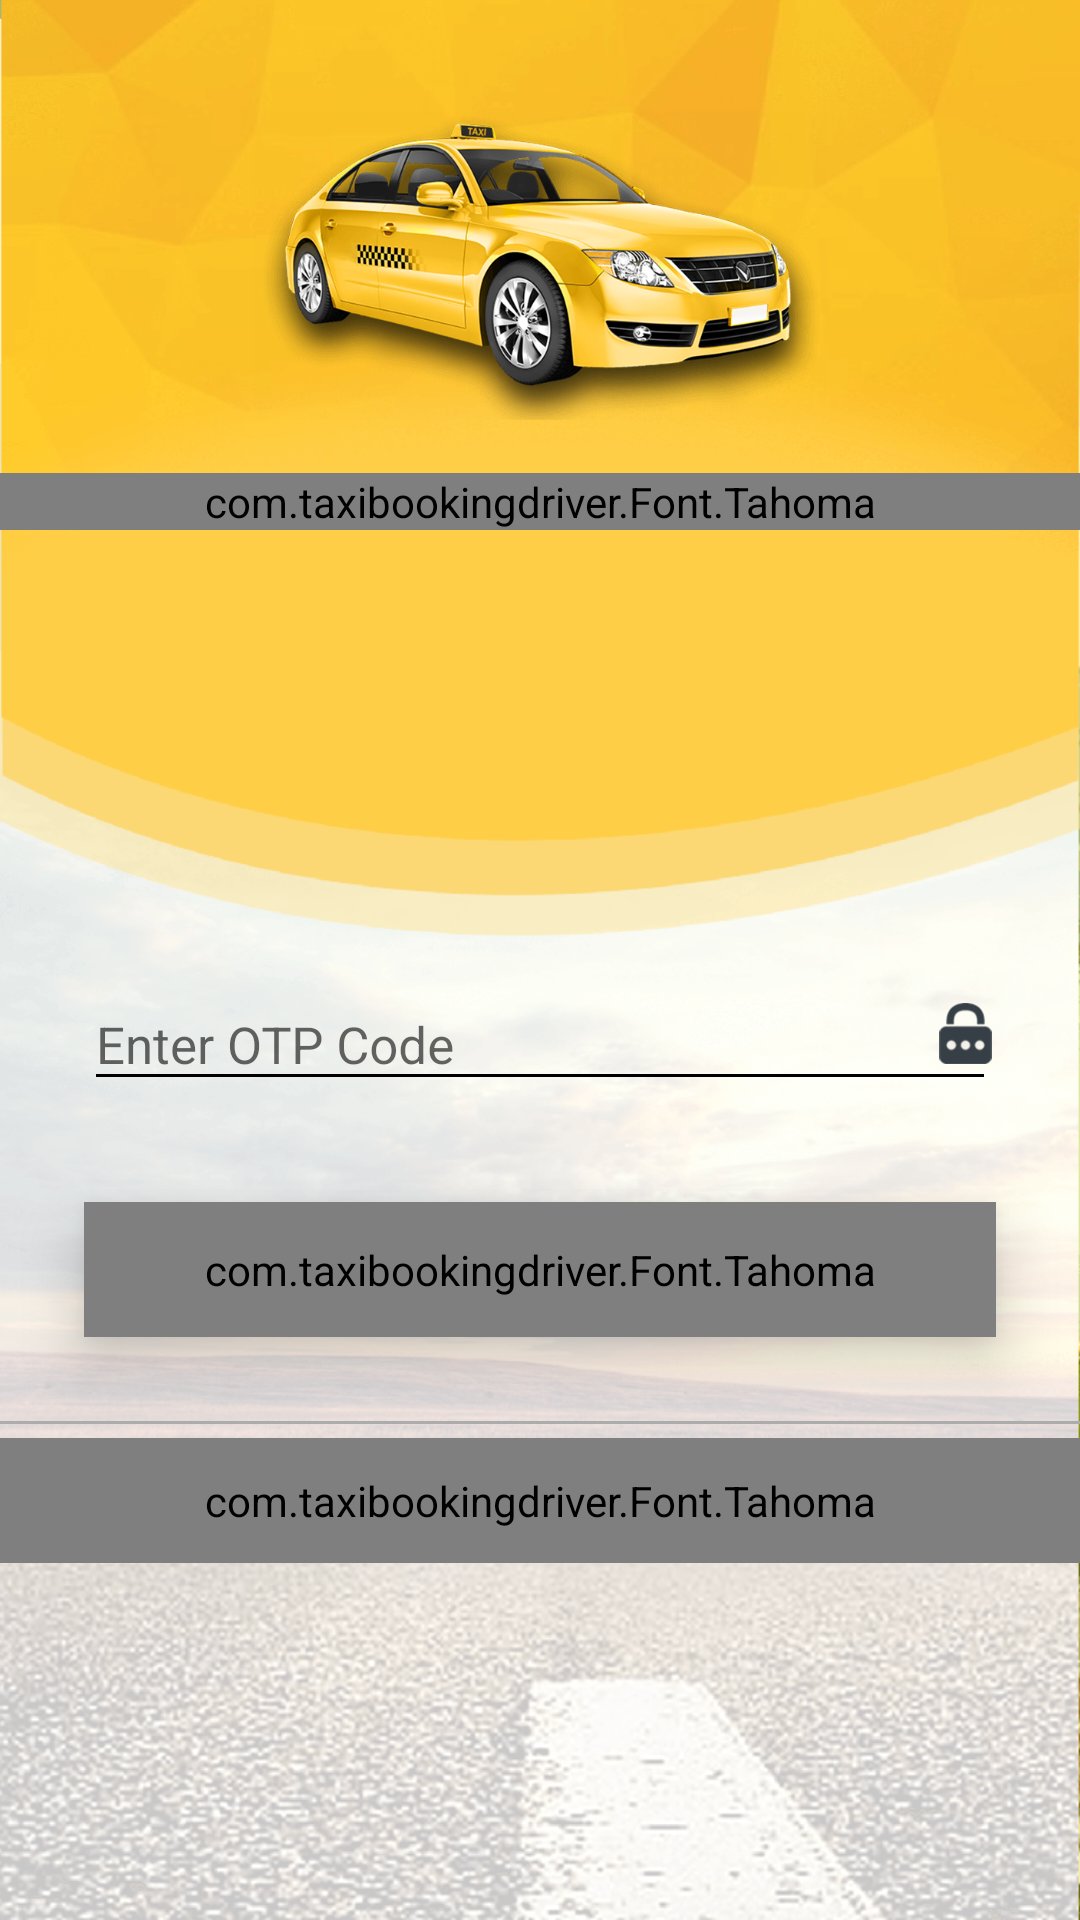

Here is an Android app screen rendered from its layout file. Give the layout XML and the strings, colors and styles it references.
<!-- AndroidManifest.xml: application theme AppTheme -->
<!-- res/layout/activity_otp.xml -->
<?xml version="1.0" encoding="utf-8"?>
<ScrollView xmlns:android="http://schemas.android.com/apk/res/android"
    android:layout_width="match_parent"
    android:layout_height="wrap_content"
    android:background="@mipmap/registrationbg">

    <LinearLayout xmlns:android="http://schemas.android.com/apk/res/android"
        xmlns:app="http://schemas.android.com/apk/res-auto"
        xmlns:tools="http://schemas.android.com/tools"
        android:id="@+id/whole"
        android:layout_width="match_parent"
        android:layout_height="match_parent"
        android:orientation="vertical"
        tools:context=".Activities.FirstScreen">


        <LinearLayout
            android:id="@+id/logo"
            android:layout_width="match_parent"
            android:layout_height="wrap_content"
            android:layout_marginTop="@dimen/_20dp"
            android:orientation="vertical">


            <ImageView
                android:layout_width="@dimen/_170dp"
                android:layout_height="@dimen/_120dp"
                android:layout_centerInParent="true"
                android:layout_gravity="center"
                android:src="@drawable/registration_car" />

            <com.taxibookingdriver.Font.Tahoma
                android:layout_width="match_parent"
                android:layout_height="match_parent"
                android:layout_below="@+id/logo"
                android:gravity="center"
                android:text="@string/Enter_OTP_Code"
                android:textColor="@color/dark_text"
                android:textSize="@dimen/_18sp" />

        </LinearLayout>

        <RelativeLayout
            android:layout_width="@dimen/_80dp"
            android:layout_height="@dimen/_80dp"
            android:layout_gravity="center" />



        <LinearLayout
            android:layout_width="match_parent"
            android:layout_height="wrap_content"
            android:layout_below="@+id/logo"
            android:layout_marginTop="@dimen/_50dp"
            android:orientation="vertical">

            <RelativeLayout
                android:layout_width="match_parent"
                android:layout_height="wrap_content"
                android:layout_marginLeft="@dimen/_25dp"
                android:layout_marginRight="@dimen/_25dp">


                <android.support.design.widget.TextInputLayout
                    android:id="@+id/input_layout_password"
                    android:layout_width="match_parent"
                    android:layout_height="wrap_content">


                    <EditText
                        android:id="@+id/et_otp"
                        android:layout_width="match_parent"
                        android:layout_height="match_parent"
                        android:backgroundTint="@color/Black"
                        android:hint="@string/Enter_OTP_Code"
                        android:inputType="number"
                        android:maxLength="5"
                        android:paddingTop="@dimen/_3dp"
                        android:textColor="@color/dark_text"
                        android:textColorHint="@color/dark_text"
                        android:textSize="@dimen/_15sp" />


                </android.support.design.widget.TextInputLayout>


                <ImageView
                    android:layout_width="@dimen/_18dp"
                    android:layout_height="@dimen/_18dp"
                    android:layout_alignParentRight="true"
                    android:layout_marginTop="@dimen/_10dp"
                    android:src="@drawable/otp_password" />

            </RelativeLayout>


            <RelativeLayout
                android:id="@+id/rr_next"
                android:layout_width="match_parent"
                android:layout_height="@dimen/_40dp"
                android:layout_marginBottom="@dimen/_25dp"
                android:layout_marginLeft="@dimen/_25dp"
                android:layout_marginRight="@dimen/_25dp"
                android:layout_marginTop="@dimen/_30dp"
                android:background="@drawable/button_background"
                android:clickable="true"
                android:elevation="@dimen/_10dp"
                android:foreground="?attr/selectableItemBackgroundBorderless">


                <com.taxibookingdriver.Font.Tahoma
                    android:layout_width="match_parent"
                    android:layout_height="match_parent"
                    android:layout_alignParentLeft="true"
                    android:layout_alignParentStart="true"
                    android:layout_alignParentTop="true"
                    android:gravity="center"
                    android:text="@string/Next"
                    android:textColor="@color/White"
                    android:textSize="@dimen/_13sp" />


            </RelativeLayout>


            <RelativeLayout
                android:layout_width="match_parent"
                android:layout_height="match_parent"
                android:layout_alignParentBottom="true"
                android:orientation="vertical">

                <View
                    android:layout_width="match_parent"
                    android:layout_height="@dimen/_1dp"
                    android:background="@color/divider_color" />

                <com.taxibookingdriver.Font.Tahoma
                    android:id="@+id/resend_otp"
                    android:layout_width="match_parent"
                    android:layout_height="match_parent"
                    android:layout_marginTop="@dimen/_5dp"
                    android:gravity="center"
                    android:padding="@dimen/_10dp"
                    android:text="@string/Resend_OTP_Code"
                    android:textColor="@color/dark_text"
                    android:textSize="@dimen/_13sp" />

            </RelativeLayout>

        </LinearLayout>


    </LinearLayout>
</ScrollView>
<!-- resources referenced by this layout -->
<resources>
  <color name="Black">#000000</color>
  <color name="White">#ffffff</color>
  <color name="dark_text">#353b3e</color>
  <color name="divider_color">#acacac</color>
  <dimen name="_10dp">10dp</dimen>
  <dimen name="_120dp">120dp</dimen>
  <dimen name="_13sp">13sp</dimen>
  <dimen name="_15sp">15sp</dimen>
  <dimen name="_170dp">170dp</dimen>
  <dimen name="_18dp">18dp</dimen>
  <dimen name="_18sp">18sp</dimen>
  <dimen name="_1dp">1dp</dimen>
  <dimen name="_20dp">20dp</dimen>
  <dimen name="_25dp">25dp</dimen>
  <dimen name="_30dp">30dp</dimen>
  <dimen name="_3dp">3dp</dimen>
  <dimen name="_40dp">40dp</dimen>
  <dimen name="_50dp">50dp</dimen>
  <dimen name="_5dp">5dp</dimen>
  <dimen name="_80dp">80dp</dimen>
  <!-- drawable button_background (drawable) -->
  <?xml version="1.0" encoding="utf-8"?>
  <shape xmlns:android="http://schemas.android.com/apk/res/android"
      android:shape="rectangle">
      <gradient
          android:angle="270"
          android:endColor="@color/button_color"
          android:startColor="@color/button_color" />
      <corners android:radius="@dimen/_4dp" />
  </shape>
  <!-- drawable otp_password: png bitmap (drawable, 4402 bytes) -->
  <!-- drawable registration_car: png bitmap (drawable, 297643 bytes) -->
  <!-- mipmap registrationbg: png bitmap (mipmap-hdpi, 330907 bytes) -->
  <string name="Enter_OTP_Code">Enter OTP Code</string>
  <string name="Next">NEXT</string>
  <string name="Resend_OTP_Code">Resend OTP Code?</string>
  <style name="AppTheme" parent="Theme.AppCompat.Light.NoActionBar">
          
          <item name="colorPrimary">@color/colorPrimary</item>
          <item name="colorPrimaryDark">@color/colorPrimaryDark</item>
          <item name="colorAccent">@color/colorAccent</item>
          <item name="android:windowDisablePreview">true</item>
      </style>
  <color name="button_color">#363f45</color>
  <dimen name="_4dp">4dp</dimen>
  <color name="colorPrimary">#ffc107</color>
  <color name="colorPrimaryDark">#f1ae0c</color>
  <color name="colorAccent">#000000</color>
</resources>
